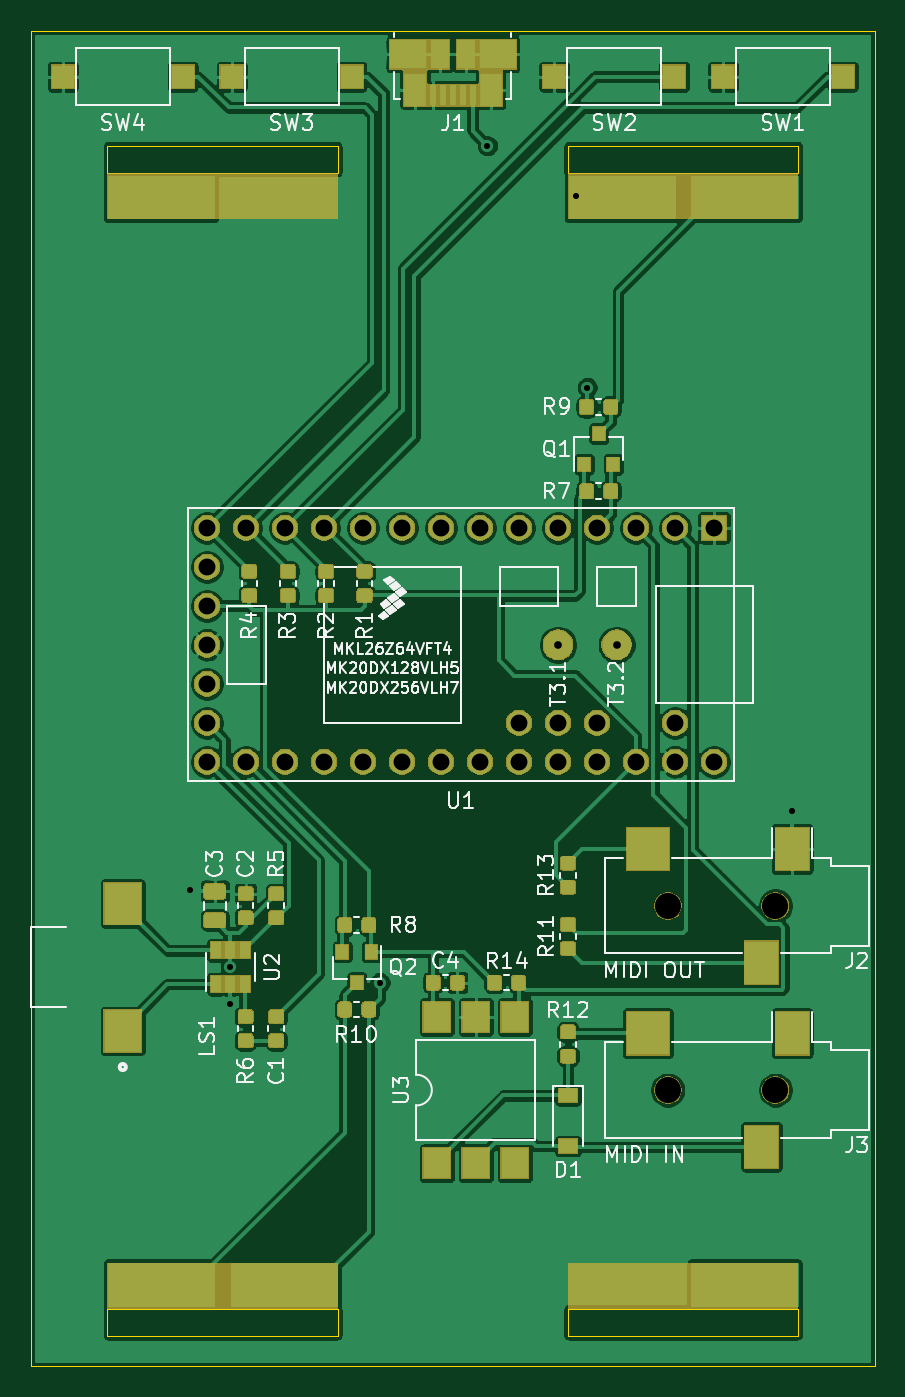
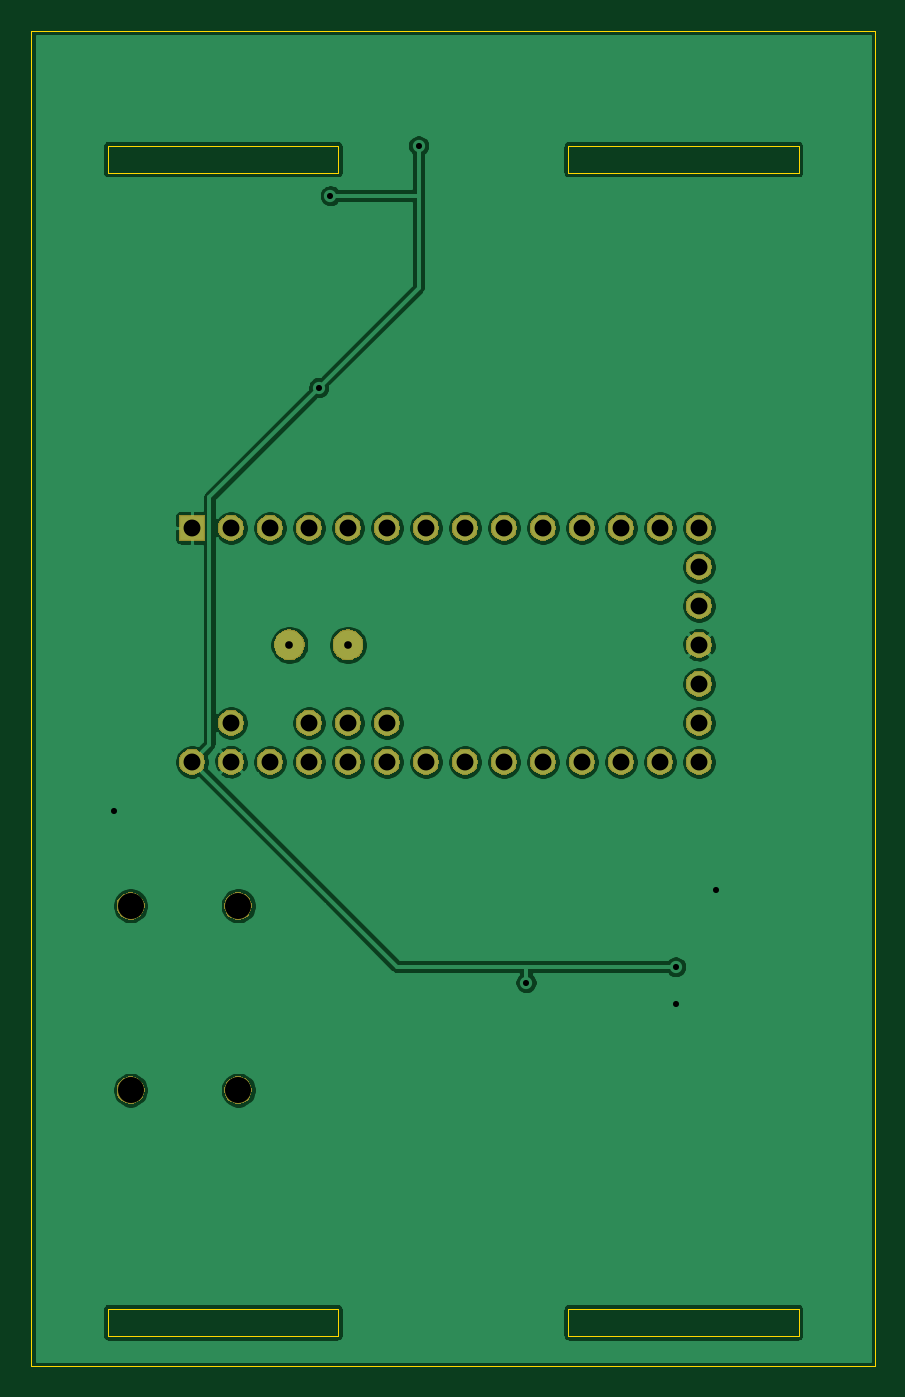
Circuit board: 10 layer files. Board 55.0 x 87.0 mm.
- bottom_copper: badger-badge-B_Cu.gbl (98079 bytes)
- bottom_mask: badger-badge-B_Mask.gbs (37815 bytes)
- paste: badger-badge-B_Paste.gbp (508 bytes)
- bottom_silk: badger-badge-B_SilkS.gbo (1709 bytes)
- outline: badger-badge-Edge_Cuts.gm1 (1582 bytes)
- top_copper: badger-badge-F_Cu.gtl (264295 bytes)
- top_mask: badger-badge-F_Mask.gts (81451 bytes)
- paste: badger-badge-F_Paste.gtp (68885 bytes)
- top_silk: badger-badge-F_SilkS.gto (115498 bytes)
- drill: badger-badge.drl (861 bytes)

=== bottom_copper: badger-badge-B_Cu.gbl (98079 bytes, source omitted) ===
=== bottom_mask: badger-badge-B_Mask.gbs (37815 bytes, source omitted) ===
=== paste: badger-badge-B_Paste.gbp ===
G04 #@! TF.GenerationSoftware,KiCad,Pcbnew,(5.1.4)-1*
G04 #@! TF.CreationDate,2019-10-14T19:51:17-04:00*
G04 #@! TF.ProjectId,badger-badge,62616467-6572-42d6-9261-6467652e6b69,rev?*
G04 #@! TF.SameCoordinates,Original*
G04 #@! TF.FileFunction,Paste,Bot*
G04 #@! TF.FilePolarity,Positive*
%FSLAX46Y46*%
G04 Gerber Fmt 4.6, Leading zero omitted, Abs format (unit mm)*
G04 Created by KiCad (PCBNEW (5.1.4)-1) date 2019-10-14 19:51:17*
%MOMM*%
%LPD*%
G04 APERTURE LIST*
G04 APERTURE END LIST*
M02*

=== bottom_silk: badger-badge-B_SilkS.gbo ===
G04 #@! TF.GenerationSoftware,KiCad,Pcbnew,(5.1.4)-1*
G04 #@! TF.CreationDate,2019-10-14T19:51:17-04:00*
G04 #@! TF.ProjectId,badger-badge,62616467-6572-42d6-9261-6467652e6b69,rev?*
G04 #@! TF.SameCoordinates,Original*
G04 #@! TF.FileFunction,Legend,Bot*
G04 #@! TF.FilePolarity,Positive*
%FSLAX46Y46*%
G04 Gerber Fmt 4.6, Leading zero omitted, Abs format (unit mm)*
G04 Created by KiCad (PCBNEW (5.1.4)-1) date 2019-10-14 19:51:17*
%MOMM*%
%LPD*%
G04 APERTURE LIST*
%ADD10C,2.002000*%
%ADD11R,1.702000X1.702000*%
%ADD12C,1.702000*%
%ADD13C,1.802000*%
G04 APERTURE END LIST*
%LPC*%
D10*
X88160000Y-90000000D03*
X84350000Y-90000000D03*
D11*
X94510000Y-82380000D03*
D12*
X91970000Y-82380000D03*
X89430000Y-82380000D03*
X86890000Y-82380000D03*
X84350000Y-82380000D03*
X81810000Y-82380000D03*
X79270000Y-82380000D03*
X76730000Y-82380000D03*
X74190000Y-82380000D03*
X71650000Y-82380000D03*
X69110000Y-82380000D03*
X66570000Y-82380000D03*
X64030000Y-82380000D03*
X81810000Y-95080000D03*
X84350000Y-95080000D03*
X86890000Y-95080000D03*
X91970000Y-95080000D03*
X94510000Y-97620000D03*
X91970000Y-97620000D03*
X89430000Y-97620000D03*
X86890000Y-97620000D03*
X84350000Y-97620000D03*
X81810000Y-97620000D03*
X79270000Y-97620000D03*
X76730000Y-97620000D03*
X74190000Y-97620000D03*
X71650000Y-97620000D03*
X69110000Y-97620000D03*
X66570000Y-97620000D03*
X64030000Y-97620000D03*
X61490000Y-82380000D03*
X61490000Y-84920000D03*
X61490000Y-87460000D03*
X61490000Y-97620000D03*
X61490000Y-95080000D03*
X61490000Y-92540000D03*
X61490000Y-90000000D03*
D13*
X91500000Y-119000000D03*
X98500000Y-119000000D03*
X91500000Y-107000000D03*
X98500000Y-107000000D03*
M02*

=== outline: badger-badge-Edge_Cuts.gm1 ===
G04 #@! TF.GenerationSoftware,KiCad,Pcbnew,(5.1.4)-1*
G04 #@! TF.CreationDate,2019-10-14T19:51:17-04:00*
G04 #@! TF.ProjectId,badger-badge,62616467-6572-42d6-9261-6467652e6b69,rev?*
G04 #@! TF.SameCoordinates,Original*
G04 #@! TF.FileFunction,Profile,NP*
%FSLAX46Y46*%
G04 Gerber Fmt 4.6, Leading zero omitted, Abs format (unit mm)*
G04 Created by KiCad (PCBNEW (5.1.4)-1) date 2019-10-14 19:51:17*
%MOMM*%
%LPD*%
G04 APERTURE LIST*
%ADD10C,0.050000*%
G04 APERTURE END LIST*
D10*
X70000000Y-135000000D02*
X70000000Y-133250000D01*
X85000000Y-135000000D02*
X100000000Y-135000000D01*
X55000000Y-135000000D02*
X70000000Y-135000000D01*
X100000000Y-135000000D02*
X100000000Y-133250000D01*
X55000000Y-133250000D02*
X55000000Y-135000000D01*
X85000000Y-133250000D02*
X85000000Y-135000000D01*
X100000000Y-133250000D02*
X85000000Y-133250000D01*
X55000000Y-133250000D02*
X70000000Y-133250000D01*
X100000000Y-59250000D02*
X100000000Y-57500000D01*
X85000000Y-59250000D02*
X100000000Y-59250000D01*
X85000000Y-57500000D02*
X85000000Y-59250000D01*
X100000000Y-57500000D02*
X85000000Y-57500000D01*
X70000000Y-57500000D02*
X55000000Y-57500000D01*
X70000000Y-59250000D02*
X70000000Y-57500000D01*
X55000000Y-59250000D02*
X70000000Y-59250000D01*
X55000000Y-57500000D02*
X55000000Y-59250000D01*
X50000000Y-137000000D02*
X50000000Y-50000000D01*
X105000000Y-137000000D02*
X50000000Y-137000000D01*
X105000000Y-50000000D02*
X105000000Y-137000000D01*
X95000000Y-50000000D02*
X105000000Y-50000000D01*
X50000000Y-50000000D02*
X95000000Y-50000000D01*
M02*

=== top_copper: badger-badge-F_Cu.gtl (264295 bytes, source omitted) ===
=== top_mask: badger-badge-F_Mask.gts (81451 bytes, source omitted) ===
=== paste: badger-badge-F_Paste.gtp (68885 bytes, source omitted) ===
=== top_silk: badger-badge-F_SilkS.gto (115498 bytes, source omitted) ===
=== drill: badger-badge.drl ===
M48
INCH,TZ
T1C0.0157
T2C0.0197
T3C0.0433
T4C0.0669
%
G90
G05
T1
X23780Y-41732
X24803Y-43689
X24803Y-44646
X28642Y-44094
X31398Y-22638
X33661Y-23917
X33957Y-28839
X39213Y-39685
T2
X33209Y-35433
X34709Y-35433
T3
X24209Y-32433
X24209Y-33433
X24209Y-34433
X24209Y-35433
X24209Y-36433
X24209Y-37433
X24209Y-38433
X25209Y-32433
X25209Y-38433
X26209Y-32433
X26209Y-38433
X27209Y-32433
X27209Y-38433
X28209Y-32433
X28209Y-38433
X29209Y-32433
X29209Y-38433
X30209Y-32433
X30209Y-38433
X31209Y-32433
X31209Y-38433
X32209Y-32433
X32209Y-37433
X32209Y-38433
X33209Y-32433
X33209Y-37433
X33209Y-38433
X34209Y-32433
X34209Y-37433
X34209Y-38433
X35209Y-32433
X35209Y-38433
X36209Y-32433
X36209Y-37433
X36209Y-38433
X37209Y-32433
X37209Y-38433
T4
X36024Y-46850
X38780Y-46850
X36024Y-42126
X38780Y-42126
T0
M30

